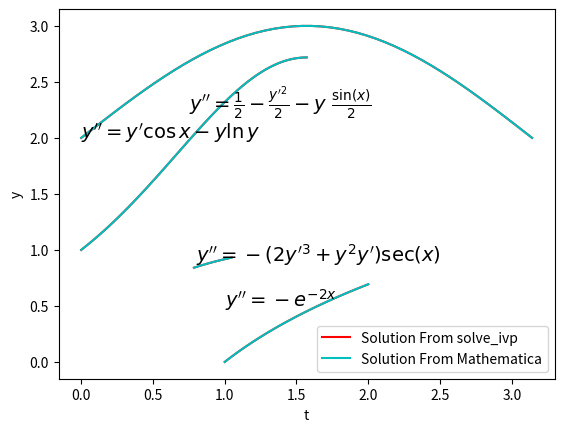

The script that saved this image:
#Question question 8
# [redacted]
from scipy.integrate import solve_bvp
import numpy as np
import matplotlib.pyplot as plt
#The Differential Equations given the questions 
def fun1(x, y):
	return np.vstack((y[1], -np.exp(-2*y[0])))

def bc_1(ya, yb):
	return np.array([ya[0], yb[0]-np.log(2)])
def fun2(x, y):
	return np.vstack((y[1], y[1]*np.cos(x)-y[0]*np.log(y[0]) ))

def bc_2(ya, yb):
	return np.array([ya[0]-1, yb[0]-np.exp(1)])
def fun3(x, y):
	return np.vstack((y[1], -(2*y[1]**3+y[0]**2*y[1])*np.cos(x)**(-1) ))

def bc_3(ya, yb):
	return np.array([ya[0]-2**(-1/4), yb[0]-np.sqrt(np.sqrt(3)/2)])

def fun4(x, y):
	return np.vstack((y[1], 0.5*(1-y[1]**2-y[0]*np.sin(x))  ))

def bc_4(ya, yb):
	return np.array([ya[0]-2, yb[0]-2 ])
#Solution of first equation by scipy
a1=1
b1=2
y1_0=0
x = np.linspace(a1, b1)
y_1 = np.zeros((2, x.size))
y_1[0]=y1_0
sol_1 =solve_bvp(fun1, bc_1, x, y_1)
y = np.log(x) #solution from mathematica
plt.plot(x,sol_1.sol(x)[0],'r',x,y,'c')
plt.xlabel('t')
plt.ylabel('y')
plt.legend(['Solution From solve_ivp','Solution From Mathematica'])
plt.text(1, 0.5, r"$y''=-e^{-2x}$", fontsize=14)
plt.grid()
plt.show()
#Solution of second equation by scipy
a2=0
b2=np.pi/2
y2_0=1
x = np.linspace(a2, b2)
y_2 = np.zeros((2, x.size))
y_2[0]=y2_0
sol_2 =solve_bvp(fun2, bc_2, x, y_2)
y = np.exp(np.sin(x)) #solution from mathematica
plt.plot(x,sol_2.sol(x)[0],'r',x,y,'c')
plt.xlabel('t')
plt.ylabel('y')
plt.legend(['Solution From solve_ivp','Solution From Mathematica'])
plt.text(0, 2, r"$y''=y'\cos x-y\ln y$", fontsize=14)
plt.grid()
plt.show()
#Solution of third equation by scipy
a3=np.pi/4
b3=np.pi/3
y3_0=2**(-(1/4))
x = np.linspace(a3, b3)
y_3= np.zeros((2, x.size))
y_3[0]=y3_0
sol_3 =solve_bvp(fun3, bc_3, x, y_3)
y = np.sqrt(np.sin(x))  #solution from mathematica
plt.plot(x,sol_3.sol(x)[0],'r',x,y,'c')
plt.xlabel('t')
plt.ylabel('y')
plt.legend(['Solution From solve_ivp','Solution From Mathematica'])
plt.text(0.8, 0.9, r"$y''=-(2y'^3+y^2y')\sec(x)$", fontsize=14)
plt.grid()
plt.show()
#Solution of fourth equation by scipy
a4=0
b4=np.pi
y4_0=2
x = np.linspace(a4, b4)
y_4= np.zeros((2, x.size))
y_4[0]=y4_0
sol_4 =solve_bvp(fun4, bc_4, x, y_4)
y = np.sin(x)+2  #solution from mathematica
plt.plot(x,sol_4.sol(x)[0],'r',x,y,'c')
plt.xlabel('t')
plt.ylabel('y')
plt.legend(['Solution From solve_ivp','Solution From Mathematica'])
plt.text(0.75, 2.25, r"$y''=\frac{1}{2}-\frac{y'^2}{2}-y \ \frac{\sin(x)}{2}$", fontsize=14)
plt.grid()
plt.show()

